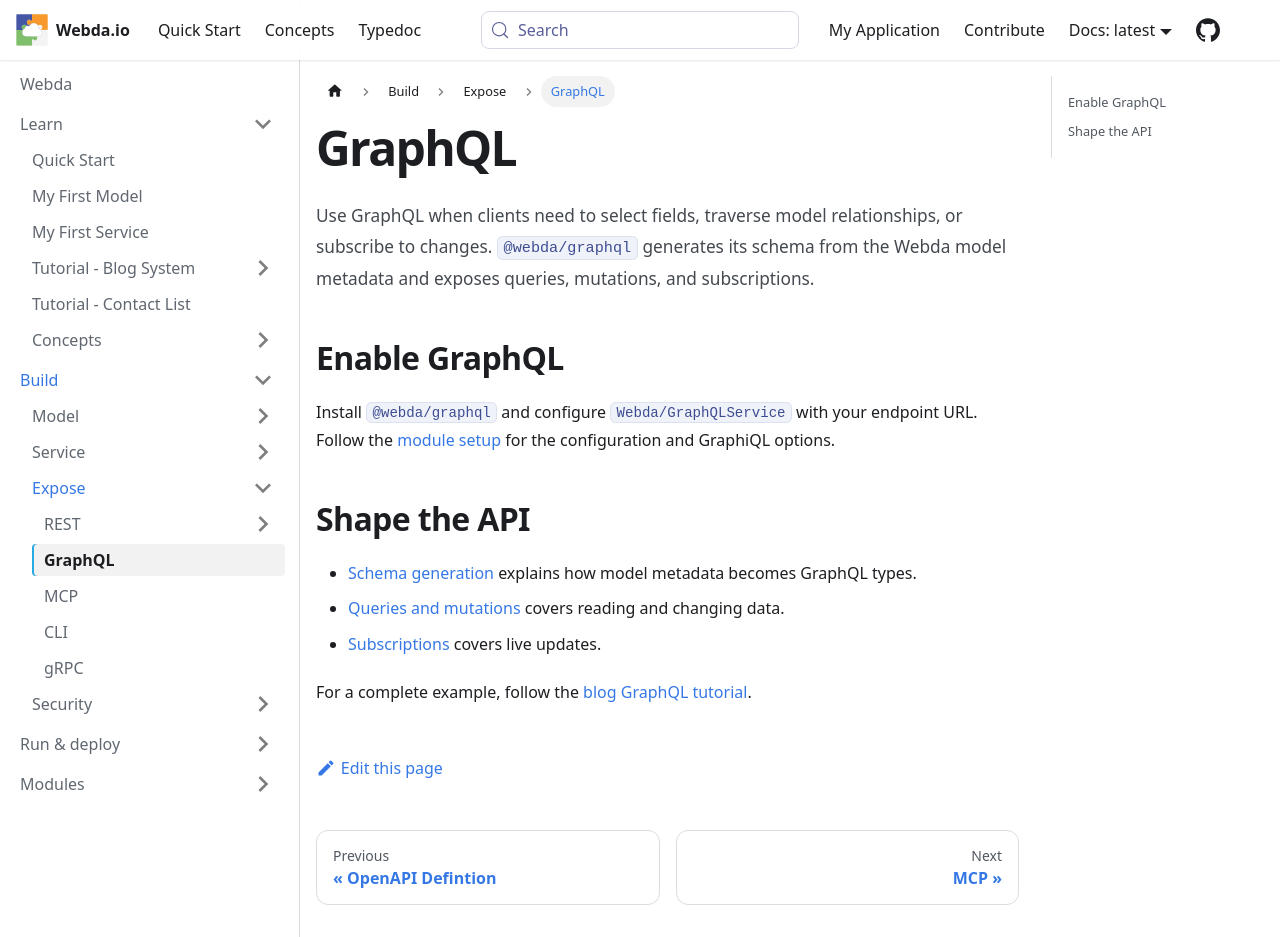

repository: loopingz/webda.io · page: docs/Expose/GraphQL/index.html · generator: docusaurus

# GraphQL

Use GraphQL when clients need to select fields, traverse model relationships, or subscribe to changes.
`@webda/graphql` generates its schema from the Webda model metadata and exposes queries, mutations, and subscriptions.

## Enable GraphQL

Install `@webda/graphql` and configure `Webda/GraphQLService` with your endpoint URL.
Follow the [module setup](../Modules/graphql/README.md) for the configuration and GraphiQL options.

## Shape the API

- [Schema generation](../Modules/graphql/Schema-Generation.md) explains how model metadata becomes GraphQL types.
- [Queries and mutations](../Modules/graphql/Queries-And-Mutations.md) covers reading and changing data.
- [Subscriptions](../Modules/graphql/Subscriptions.md) covers live updates.

For a complete example, follow the [blog GraphQL tutorial](../QuickStart/Tutorial-BlogSystem/09-GraphQL.md).
